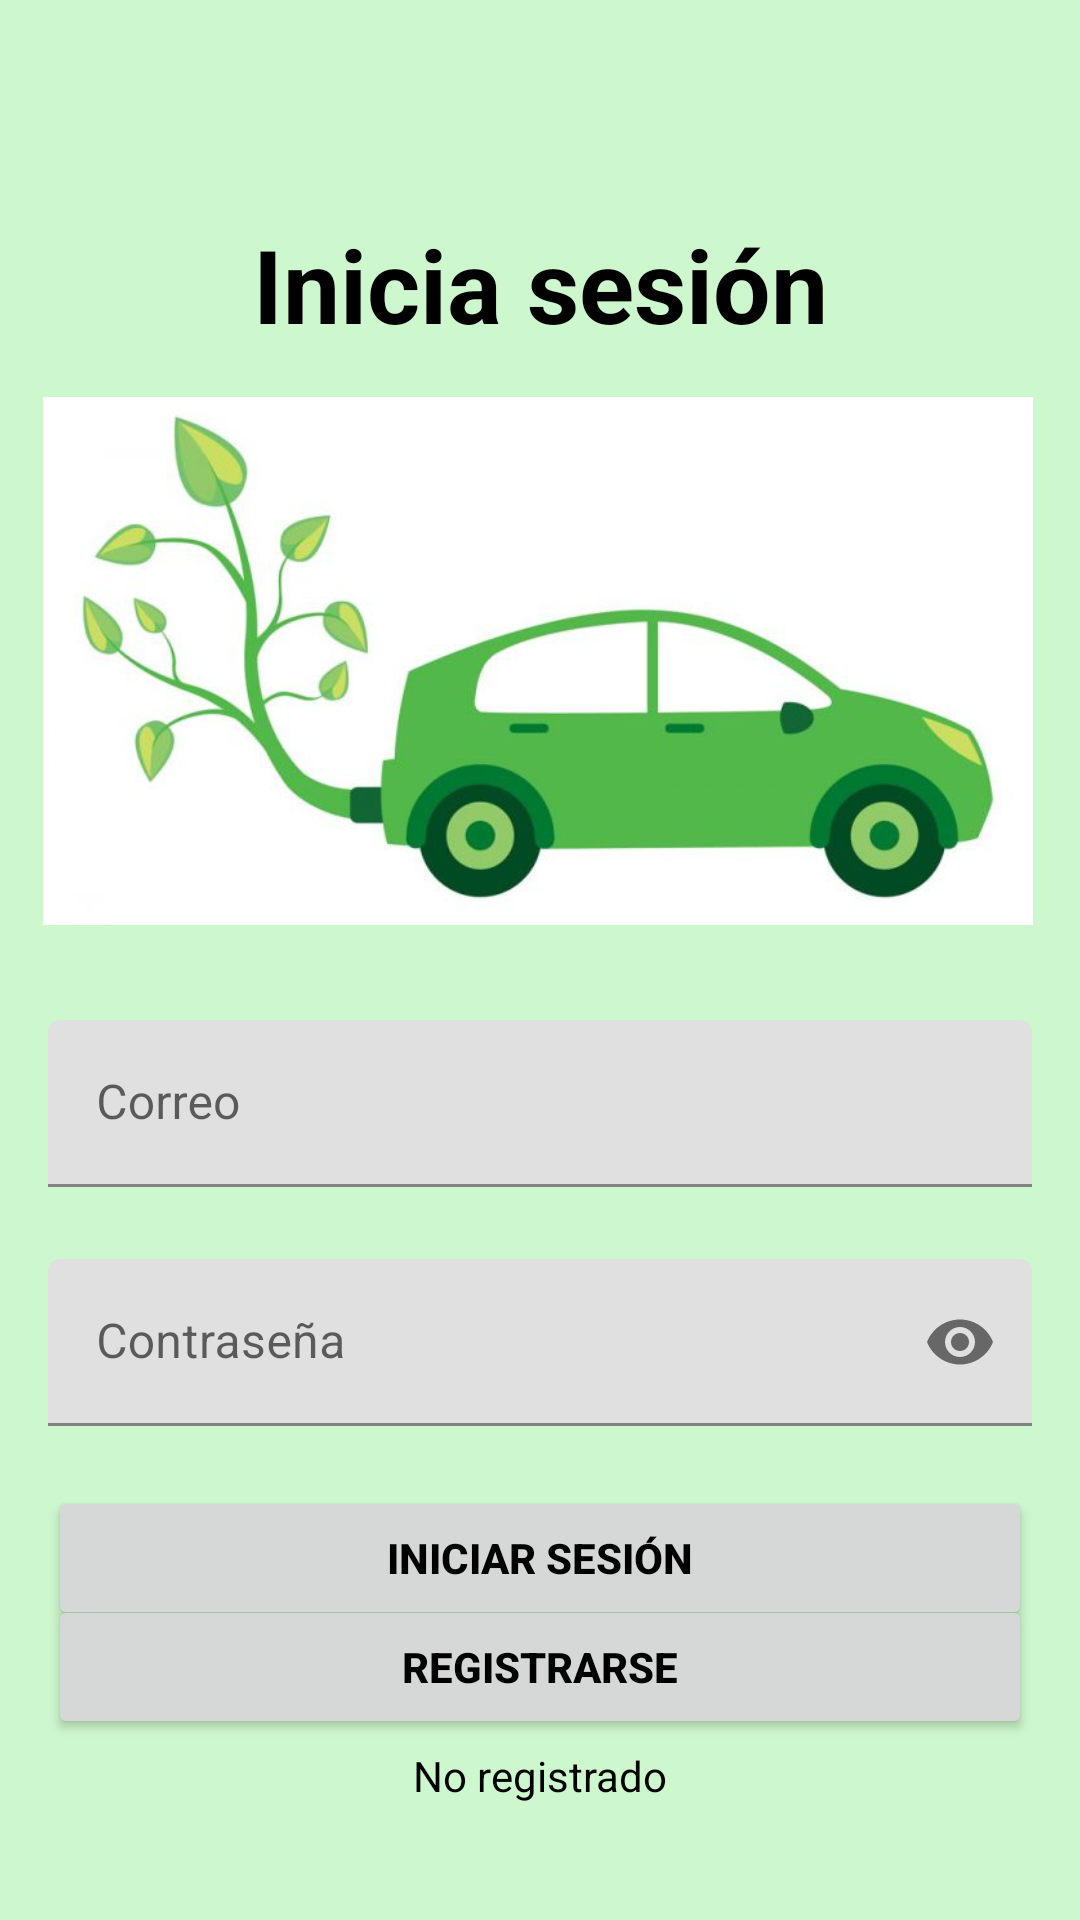

This screen was rendered from an Android layout file. Write that file and the resources it references.
<!-- AndroidManifest.xml: activity theme SplashTheme -->
<!-- res/layout/activity_main.xml -->
<?xml version="1.0" encoding="utf-8"?>
<androidx.constraintlayout.widget.ConstraintLayout xmlns:android="http://schemas.android.com/apk/res/android"
    xmlns:app="http://schemas.android.com/apk/res-auto"
    xmlns:tools="http://schemas.android.com/tools"
    android:layout_width="match_parent"
    android:layout_height="match_parent"
    android:background="@color/primary"
    tools:context=".registro">


    <TextView
        android:id="@+id/textView3"
        android:layout_width="wrap_content"
        android:layout_height="wrap_content"
        android:layout_marginTop="72dp"
        android:text="Inicia sesión"
        android:textColor="#000000"
        android:textSize="34sp"
        android:textStyle="bold"
        app:layout_constraintEnd_toEndOf="parent"
        app:layout_constraintStart_toStartOf="parent"
        app:layout_constraintTop_toTopOf="parent" />

    <ImageView
        android:id="@+id/logoImageView"
        android:layout_width="330dp"
        android:layout_height="182dp"
        android:layout_marginTop="12dp"
        android:src="@drawable/logo"
        app:layout_constraintEnd_toEndOf="@id/textView3"
        app:layout_constraintHorizontal_bias="0.507"
        app:layout_constraintStart_toStartOf="@id/textView3"
        app:layout_constraintTop_toBottomOf="@+id/textView3"
        android:contentDescription="TODO" />

    <com.google.android.material.textfield.TextInputLayout
        android:id="@+id/emailLayout"
        android:layout_width="match_parent"
        android:layout_height="wrap_content"
        android:layout_marginHorizontal="16dp"
        android:layout_marginTop="340dp"
        app:layout_constraintEnd_toEndOf="parent"
        app:layout_constraintHorizontal_bias="0.5"
        app:layout_constraintStart_toStartOf="parent"
        app:layout_constraintTop_toTopOf="parent">

        <com.google.android.material.textfield.TextInputEditText
            android:id="@+id/emailEt"
            android:layout_width="match_parent"
            android:layout_height="wrap_content"
            android:hint="Correo"
            android:inputType="textEmailAddress" />
    </com.google.android.material.textfield.TextInputLayout>

    <com.google.android.material.textfield.TextInputLayout
        android:id="@+id/passwordLayout"
        android:layout_width="match_parent"
        android:layout_height="wrap_content"
        android:layout_marginHorizontal="16dp"
        android:layout_marginTop="24dp"
        app:layout_constraintEnd_toEndOf="parent"
        app:layout_constraintHorizontal_bias="0.5"
        app:layout_constraintStart_toStartOf="parent"
        app:layout_constraintTop_toBottomOf="@id/emailLayout"
        app:passwordToggleEnabled="true">

        <com.google.android.material.textfield.TextInputEditText
            android:id="@+id/passET"
            android:layout_width="match_parent"
            android:layout_height="wrap_content"
            android:hint="Contraseña"
            android:inputType="textPassword"
            android:textColorHint="#616161" />
    </com.google.android.material.textfield.TextInputLayout>

    <androidx.appcompat.widget.AppCompatButton
        android:id="@+id/button"
        android:layout_width="0dp"
        android:layout_height="wrap_content"
        android:layout_marginHorizontal="16dp"
        android:text="Iniciar sesión"
        android:textColor="@color/black"
        android:textStyle="bold"
        app:layout_constraintBottom_toBottomOf="parent"
        app:layout_constraintEnd_toEndOf="parent"
        app:layout_constraintStart_toStartOf="parent"
        app:layout_constraintTop_toBottomOf="@+id/passwordLayout"
        app:layout_constraintVertical_bias="0.172" />

    <androidx.appcompat.widget.AppCompatButton
        android:id="@+id/button22"
        android:layout_width="0dp"
        android:layout_height="wrap_content"
        android:layout_marginHorizontal="16dp"
        android:text="Registrarse"
        android:textColor="@color/black"
        android:textStyle="bold"
        app:layout_constraintBottom_toBottomOf="parent"
        app:layout_constraintEnd_toEndOf="parent"
        app:layout_constraintStart_toStartOf="parent"
        app:layout_constraintTop_toBottomOf="@+id/passwordLayout"
        app:layout_constraintVertical_bias="0.482" />

    <TextView
        android:id="@+id/textView"
        android:layout_width="wrap_content"
        android:layout_height="wrap_content"
        android:text="No registrado"
        android:textColor="@color/black"
        app:layout_constraintBottom_toBottomOf="parent"
        app:layout_constraintEnd_toEndOf="parent"
        app:layout_constraintHorizontal_bias="0.5"
        app:layout_constraintStart_toStartOf="parent"
        app:layout_constraintTop_toBottomOf="@+id/button" />

</androidx.constraintlayout.widget.ConstraintLayout>
<!-- resources referenced by this layout -->
<resources>
  <color name="black">#FF000000</color>
  <color name="primary">#CDF7CC</color>
  <!-- drawable logo: png bitmap (drawable, 138647 bytes) -->
  <style name="SplashTheme" parent="Theme.NATG">
          <item name="android:windowBackground">@drawable/splashscreen</item>
      </style>
  <style name="Theme.NATG" parent="Theme.MaterialComponents.DayNight.DarkActionBar">
          
          <item name="colorPrimary">@color/purple_500</item>
          <item name="colorPrimaryVariant">@color/purple_700</item>
          <item name="colorOnPrimary">@color/white</item>
          
          <item name="colorSecondary">@color/teal_200</item>
          <item name="colorSecondaryVariant">@color/teal_700</item>
          <item name="colorOnSecondary">@color/black</item>
          
          <item name="android:statusBarColor">?attr/colorPrimaryVariant</item>
          
      </style>
  <!-- drawable splashscreen (drawable) -->
  <?xml version="1.0" encoding="utf-8"?>
  <selector xmlns:android="http://schemas.android.com/apk/res/android">
      <item android:drawable="@color/design_default_color_primary">
          <item>
              <bitmap android:src="@mipmap/ic_launcher"
                  android:gravity="center"
              />
  
  
          </item>
      </item>
  </selector>
  <color name="purple_500">#FF6200EE</color>
  <color name="purple_700">#FF3700B3</color>
  <color name="white">#FFFFFFFF</color>
  <color name="teal_200">#FF03DAC5</color>
  <color name="teal_700">#FF018786</color>
</resources>
